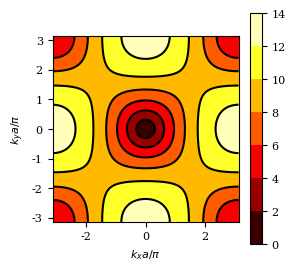

Write Python code to recreate this figure. (Note: this script raises an exception after producing the figure.)
# -*- coding: utf-8 -*-
"""
Compute the dispersion curves for a spring mass
lattice with square cells of side $a$ and $b$
and spring  cosntants $c_1$, $c_2$, and $c_d$
for horizontal, vertical and diagonal springs.

[redacted]
"""
import numpy as np
import matplotlib.pyplot as plt
from matplotlib import rcParams

rcParams['font.family'] = 'serif'
rcParams['font.size'] = 8

def disp_rel(kx_vec, ky_vec, w1, w2, wd):
    m, n = kx_vec.shape
    omega = np.zeros((2, m, n))
    for i in range(m):
        for j in range(n):
            kx = kx_vec[i,j]
            ky = ky_vec[i,j]

            val1 = 8*w1**2*np.sin(0.5*kx)**2 + 4*wd**2*(np.sin(0.5*kx + 0.5*ky)**2 +
                                                        np.sin(0.5*kx - 0.5*ky)**2)

            val2 = 8*w2**2*np.sin(0.5*ky)**2 + 4*wd**2*(np.sin(0.5*kx + 0.5*ky)**2 +
                                                        np.sin(0.5*kx - 0.5*ky)**2)

            omega[:,i,j] = [val1, val2]

    return omega

m = 1.  # Mass
c1 = 1.  # Horizontal spring
c2 = 1.  # Vertical spring
cd =  10. # Diagonal spring
w1 = np.sqrt(c1/m)
w2 = np.sqrt(c2/m)
wd = np.sqrt(cd/m)

kx_vec, ky_vec = np.mgrid[-np.pi: np.pi: 201j, -np.pi: np.pi: 201j]
omega = disp_rel(kx_vec, ky_vec, w1, w2, wd)
omega = np.abs(omega)
omega = np.sqrt(omega[0,:,:] + omega[1,:,:])

plt.close('all')
plt.figure(figsize=(3, 3))
plt.contourf(kx_vec, ky_vec, omega, cmap='hot')
plt.colorbar()
plt.contour(kx_vec, ky_vec, omega, colors='k')
plt.axis('image')
plt.xlabel(r"$k_x a/\pi$")
plt.ylabel(r"$k_y a/\pi$")
plt.savefig("Notes/img/square-diag-cd=%g.pdf"%cd, bbox_inches="tight")


#%% Plot in the contour of the irreducible Brillouin zone
plt.figure(figsize=(3, 1.9))
k = np.sqrt(kx_vec**2 + ky_vec**2)
xaxis = range(0,301)
# Vertical lines
ymax = 14
plt.plot([0,0], [0,ymax], 'gray')
plt.plot([100,100], [0,ymax], 'gray')
plt.plot([200,200], [0,ymax], 'gray')
# Parts of the plot
plt.plot(xaxis[0:101], omega[100::,100], 'k')
plt.plot(xaxis[100:201], omega[-1,100::], 'k')
plt.plot(xaxis[200:301], omega.diagonal()[0:101], 'k')
plt.xticks([0, 100, 200, 300], [r"$\Gamma$", r"$X$", r"$M$", r"$\Gamma$"])
plt.ylabel(r"$\Omega$")
plt.xlabel(r"$k$-space position")
plt.ylim(0, ymax)
plt.savefig("Notes/img/square-diag-irreducible-cd=%g.pdf"%cd,
            bbox_inches="tight")
plt.show()
